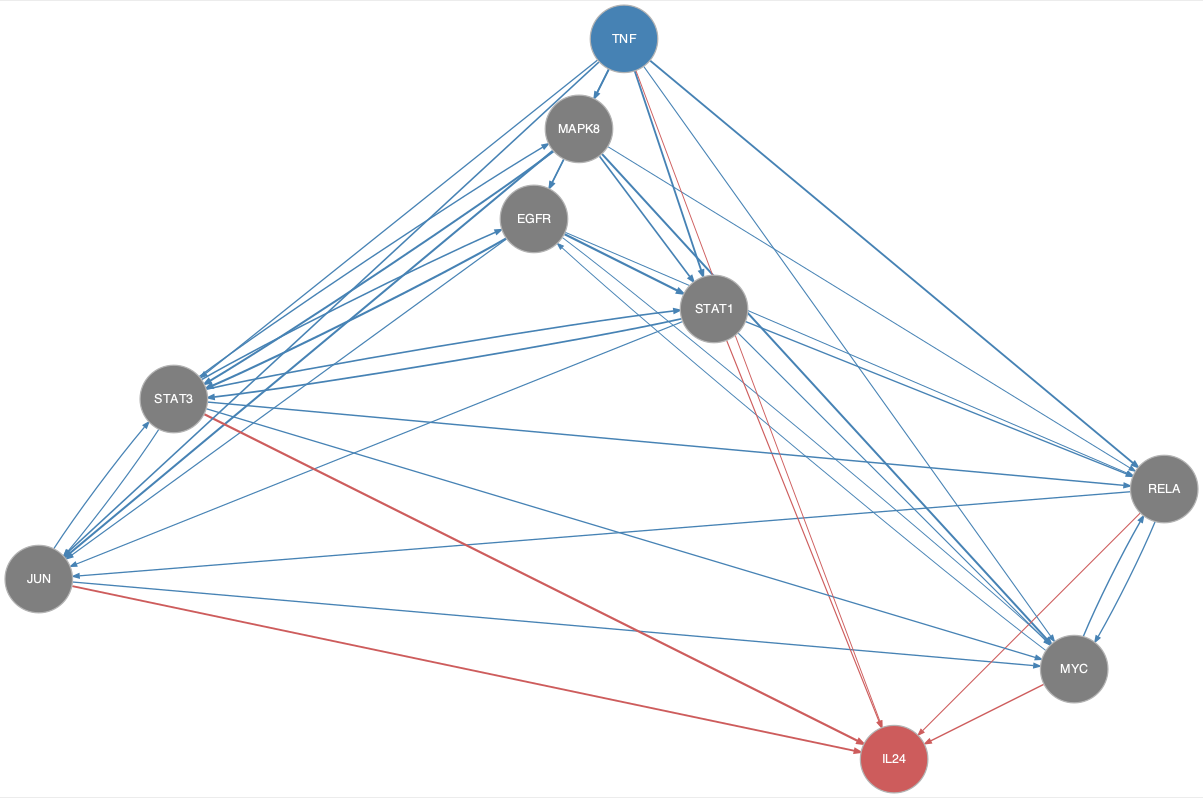

The table this chart was drawn from, first rows:
from	to
EGFR	JUN
EGFR	MYC
EGFR	RELA
EGFR	STAT1
EGFR	STAT3
JUN	MYC
JUN	STAT3
MAPK8	EGFR
MAPK8	JUN
MAPK8	MYC
MAPK8	RELA
MAPK8	STAT1
MAPK8	STAT3
MYC	EGFR
MYC	RELA
RELA	JUN
RELA	MYC
STAT1	JUN
STAT1	MYC
STAT1	RELA
STAT1	STAT3
STAT3	EGFR
STAT3	JUN
STAT3	MAPK8
STAT3	MYC
STAT3	RELA
STAT3	STAT1
TNF	EGFR
TNF	JUN
TNF	MAPK8
TNF	MYC
TNF	RELA
TNF	STAT1
TNF	STAT3
JUN	IL24
MYC	IL24
RELA	IL24
STAT1	IL24
STAT3	IL24
TNF	IL24
